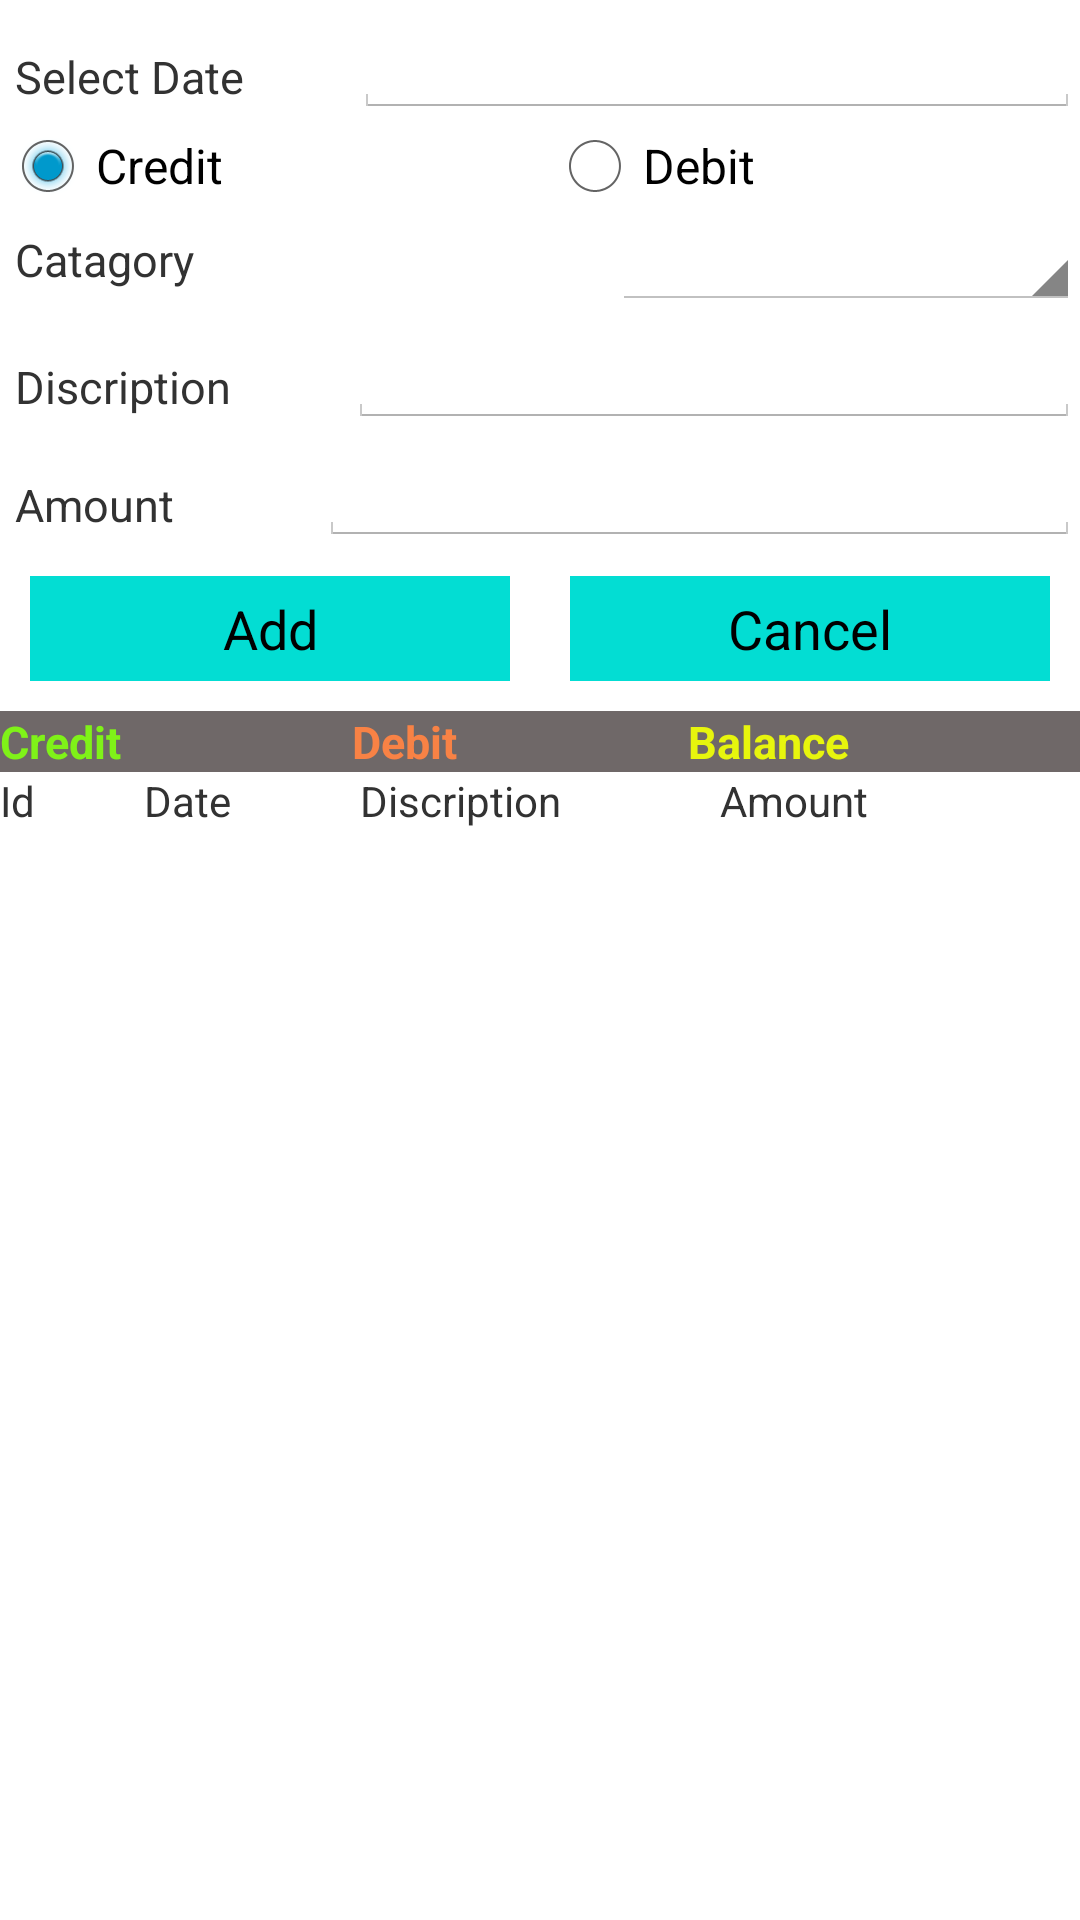

Reconstruct the res/layout file that produces this screen, plus the resources it refers to.
<!-- AndroidManifest.xml: application theme AppTheme -->
<!-- res/layout/main.xml -->
<?xml version="1.0" encoding="utf-8"?>
<LinearLayout
	xmlns:android="http://schemas.android.com/apk/res/android"
	android:layout_width="match_parent"
	android:layout_height="match_parent">

	<LinearLayout
		android:layout_height="match_parent"
		android:layout_width="match_parent"
		android:orientation="vertical">

		<LinearLayout
			android:layout_height="wrap_content"
			android:layout_width="match_parent"
			android:orientation="horizontal">

			<TextView
				android:layout_height="wrap_content"
				android:layout_width="wrap_content"
				android:text="@string/select_date_string"
				android:textSize="15sp"
				android:gravity="bottom"
				android:layout_margin="5dp"
				android:layout_weight="1.0" />

			<EditText
				android:layout_height="wrap_content"
				android:layout_width="wrap_content"
				android:focusable="true"
				android:id="@+id/editDate"
				android:ems="10"
				android:inputType="date"
				android:textIsSelectable="false"
				android:layout_weight="1.0"/>

		</LinearLayout>

		<LinearLayout
			android:layout_height="wrap_content"
			android:layout_width="match_parent"
			android:orientation="horizontal">

			<RadioGroup
				android:layout_width="fill_parent"
				android:layout_height="wrap_content"
				android:id="@+id/radioGroup"
				android:orientation="horizontal">

				<RadioButton
					android:id="@+id/radio_credit"
					android:layout_width="wrap_content"
					android:layout_height="wrap_content"
					android:text="@string/credit_string"
					android:checked="true"
					android:layout_weight="1.0"/>

				<RadioButton
					android:id="@+id/radio_debit"
					android:layout_width="wrap_content"
					android:layout_height="wrap_content"
					android:text="@string/debit_string"
					android:layout_weight="1.0"/>

			</RadioGroup>

		</LinearLayout>

		<LinearLayout
			android:layout_height="wrap_content"
			android:layout_width="match_parent"
			android:orientation="horizontal">

			<TextView
				android:layout_height="wrap_content"
				android:layout_width="wrap_content"
				android:text="@string/catagory_String"
				android:textSize="15sp"
				android:layout_weight="1.0"
				android:gravity="bottom"
				android:layout_margin="5dp" />

			<Spinner
				android:id="@+id/category_spinner"
				android:layout_width="wrap_content"
				android:layout_height="wrap_content"
				android:layout_weight="1.0"
				android:dropDownHorizontalOffset="5dp"/>

		</LinearLayout>

		<LinearLayout
			android:layout_height="wrap_content"
			android:layout_width="match_parent"
			android:orientation="horizontal">

			<TextView
				android:layout_height="wrap_content"
				android:layout_width="wrap_content"
				android:text="@string/discription_string"
				android:textSize="15sp"
				android:layout_weight="1.0"
				android:gravity="bottom"
				android:layout_margin="5dp" />

			<EditText
				android:layout_height="wrap_content"
				android:layout_width="wrap_content"
				android:id="@+id/editDiscription"
				android:ems="10"
				android:layout_weight="1.0"/>

		</LinearLayout>

		<LinearLayout
			android:layout_height="wrap_content"
			android:layout_width="match_parent"
			android:orientation="horizontal">

			<TextView
				android:layout_height="wrap_content"
				android:layout_width="wrap_content"
				android:text="@string/amount_string"
				android:textSize="15sp"
				android:layout_weight="1.0"
				android:gravity="bottom"
				android:layout_margin="5dp" />

			<EditText
				android:layout_height="wrap_content"
				android:inputType="numberDecimal"
				android:layout_width="wrap_content"
				android:id="@+id/editAmount"
				android:ems="10"
				android:layout_weight="1.0"/>

		</LinearLayout>

		<LinearLayout
			android:layout_height="wrap_content"
			android:layout_width="match_parent"
			android:orientation="horizontal">

			<Button
				android:layout_height="35dp"
				android:layout_width="wrap_content"
				android:id="@+id/button"
				android:text="@string/add_string"
				android:onClick="sendMessage"
				android:layout_weight="1.0"
				android:background="#03DDD3"
				android:layout_margin="10dp"/>

			<Button
				android:layout_height="35dp"
				android:layout_width="wrap_content"
				android:text="@string/cancel_string"
				android:id="@+id/maincancelButton"
				android:layout_weight="1.0"
				android:background="#03DDD3"
				android:layout_margin="10dp"/>

		</LinearLayout>

		<LinearLayout
			android:layout_height="wrap_content"
			android:layout_width="match_parent"
			android:orientation="horizontal">

			<TextView
				android:layout_height="wrap_content"
				android:layout_width="wrap_content"
				android:text="@string/credit_string"
				android:layout_weight="1.0"
				android:id="@+id/creditView"
				android:textColor="#7FF218"
				android:textStyle="bold"
				android:background="#6F6868"
				android:textSize="15sp"/>

			<TextView
				android:layout_height="wrap_content"
				android:layout_width="wrap_content"
				android:text="@string/debit_string"
				android:layout_weight="1.0"
				android:id="@+id/debitView"
				android:textColor="#F88245"
				android:textStyle="bold"
				android:background="#6F6868"
				android:textSize="15sp"/>

			<TextView
				android:layout_height="wrap_content"
				android:layout_width="wrap_content"
				android:text="@string/balance_string"
				android:layout_weight="1.0"
				android:id="@+id/balanceView"
				android:textStyle="bold"
				android:background="#6F6868"
				android:textSize="15sp"
				android:textColor="#E7F50D"/>

		</LinearLayout>

		<LinearLayout
			android:layout_height="wrap_content"
			android:layout_width="match_parent"
			android:orientation="horizontal">

			<TextView
				android:layout_height="wrap_content"
				android:layout_width="0dp"
				android:text="Id"
				android:layout_weight="0.4"
				android:textAlignment="viewStart"
				android:layout_gravity="start"
				android:layout_margin="0dp" />

			<TextView
				android:layout_height="wrap_content"
				android:layout_width="0dp"
				android:text="@string/date_string"
				android:layout_weight="0.6"
				android:textAlignment="viewStart"
				android:layout_gravity="start"
				android:layout_margin="0dp" />

			<TextView
				android:layout_height="wrap_content"
				android:layout_width="0dp"
				android:text="@string/discription_string"
				android:layout_weight="1.0"
				android:textAlignment="viewStart"
				android:layout_gravity="start"
				android:layout_margin="0dp" />

			<TextView
				android:layout_height="wrap_content"
				android:layout_width="0dp"
				android:text="@string/amount_string"
				android:layout_weight="1.0"
				android:textAlignment="viewStart"
				android:layout_gravity="start"
				android:layout_margin="0dp" />

		</LinearLayout>

		<ListView
			android:layout_height="match_parent"
			android:layout_width="match_parent"
			android:id="@+id/accountView"
			android:dividerHeight="1dp"
			android:divider="#A2A2A2"/>

	</LinearLayout>

</LinearLayout>
<!-- resources referenced by this layout -->
<resources>
  <string name="add_string">Add</string>
  <string name="amount_string">Amount</string>
  <string name="balance_string">Balance</string>
  <string name="cancel_string">Cancel</string>
  <string name="catagory_String">Catagory</string>
  <string name="credit_string">Credit</string>
  <string name="date_string">Date</string>
  <string name="debit_string">Debit</string>
  <string name="discription_string">Discription</string>
  <string name="select_date_string">Select Date</string>
  <style name="AppTheme" parent="@android:style/Theme.Holo.Light">
  	</style>
</resources>
